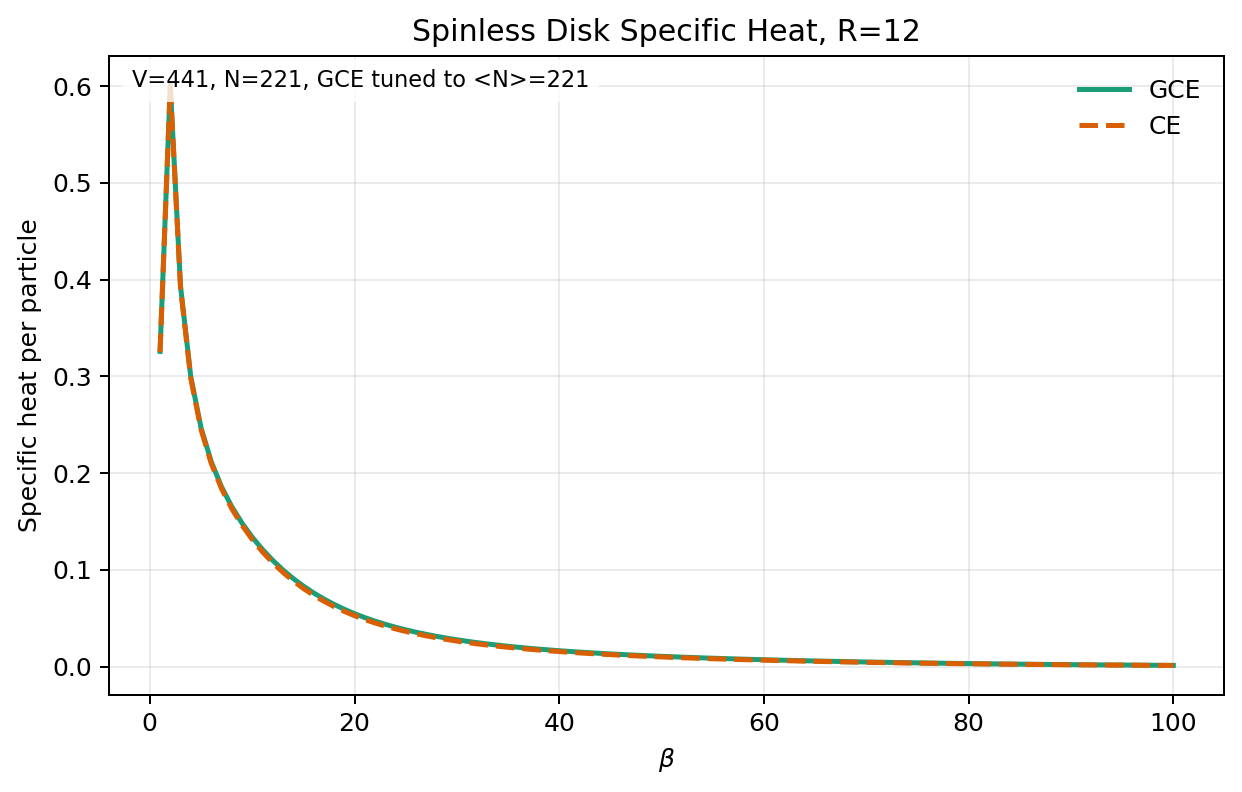

Values plotted in this chart, from the file beside it:
beta	temperature	nsites	canonical_n	mu_grand_canonical	avg_n_grand_canonical	energy_per_particle_grand_canonical	energy_per_particle_canonical	specific_heat_per_particle_grand_canonic…	specific_heat_per_particle_canonical
1	1	441	221	0.007561	221	-1.204	-1.205	0.3259	0.3252
2	0.5	441	221	0.006045	221	-1.442	-1.443	0.6011	0.5996
3	0.3333	441	221	0.005456	221	-1.504	-1.505	0.3935	0.3917
4	0.25	441	221	0.00511	221	-1.529	-1.53	0.2999	0.2981
5	0.2	441	221	0.004874	221	-1.542	-1.542	0.2471	0.2454
6	0.1667	441	221	0.004695	221	-1.549	-1.549	0.212	0.2102
7	0.1429	441	221	0.00455	221	-1.554	-1.554	0.1861	0.1842
8	0.125	441	221	0.004423	221	-1.557	-1.557	0.1656	0.1635
9	0.1111	441	221	0.004305	221	-1.559	-1.559	0.1486	0.1463
10	0.1	441	221	0.004192	221	-1.56	-1.56	0.134	0.1317
11	0.09091	441	221	0.004082	221	-1.561	-1.562	0.1213	0.1189
12	0.08333	441	221	0.003972	221	-1.562	-1.562	0.1101	0.1076
13	0.07692	441	221	0.003863	221	-1.563	-1.563	0.1001	0.09763
14	0.07143	441	221	0.003756	221	-1.563	-1.564	0.09126	0.0888
15	0.06667	441	221	0.003649	221	-1.564	-1.564	0.08338	0.08094
16	0.0625	441	221	0.003545	221	-1.564	-1.564	0.07634	0.07396
17	0.05882	441	221	0.003442	221	-1.564	-1.564	0.07006	0.06774
18	0.05556	441	221	0.003343	221	-1.565	-1.565	0.06443	0.06219
19	0.05263	441	221	0.003246	221	-1.565	-1.565	0.0594	0.05723
20	0.05	441	221	0.003152	221	-1.565	-1.565	0.05488	0.0528
21	0.04762	441	221	0.003062	221	-1.565	-1.565	0.05082	0.04882
22	0.04545	441	221	0.002974	221	-1.565	-1.565	0.04716	0.04525
23	0.04348	441	221	0.002891	221	-1.565	-1.565	0.04386	0.04204
24	0.04167	441	221	0.00281	221	-1.565	-1.565	0.04088	0.03914
25	0.04	441	221	0.002733	221	-1.565	-1.565	0.03818	0.03651
26	0.03846	441	221	0.002659	221	-1.565	-1.566	0.03572	0.03413
27	0.03704	441	221	0.002588	221	-1.566	-1.566	0.03349	0.03197
28	0.03571	441	221	0.00252	221	-1.566	-1.566	0.03145	0.03
29	0.03448	441	221	0.002455	221	-1.566	-1.566	0.02959	0.0282
30	0.03333	441	221	0.002392	221	-1.566	-1.566	0.02788	0.02655
31	0.03226	441	221	0.002333	221	-1.566	-1.566	0.02631	0.02504
32	0.03125	441	221	0.002275	221	-1.566	-1.566	0.02487	0.02366
33	0.0303	441	221	0.00222	221	-1.566	-1.566	0.02354	0.02238
34	0.02941	441	221	0.002168	221	-1.566	-1.566	0.02232	0.0212
35	0.02857	441	221	0.002117	221	-1.566	-1.566	0.02118	0.0201
36	0.02778	441	221	0.002069	221	-1.566	-1.566	0.02012	0.01909
37	0.02703	441	221	0.002022	221	-1.566	-1.566	0.01914	0.01815
38	0.02632	441	221	0.001978	221	-1.566	-1.566	0.01823	0.01727
39	0.02564	441	221	0.001935	221	-1.566	-1.566	0.01738	0.01645
40	0.025	441	221	0.001893	221	-1.566	-1.566	0.01658	0.01569
41	0.02439	441	221	0.001854	221	-1.566	-1.566	0.01584	0.01497
42	0.02381	441	221	0.001815	221	-1.566	-1.566	0.01514	0.0143
43	0.02326	441	221	0.001779	221	-1.566	-1.566	0.01448	0.01367
44	0.02273	441	221	0.001743	221	-1.566	-1.566	0.01386	0.01308
45	0.02222	441	221	0.001709	221	-1.566	-1.566	0.01327	0.01252
46	0.02174	441	221	0.001676	221	-1.566	-1.566	0.01272	0.01199
47	0.02128	441	221	0.001644	221	-1.566	-1.566	0.0122	0.01149
48	0.02083	441	221	0.001613	221	-1.566	-1.566	0.0117	0.01101
49	0.02041	441	221	0.001584	221	-1.566	-1.566	0.01123	0.01056
50	0.02	441	221	0.001555	221	-1.566	-1.566	0.01078	0.01013
51	0.01961	441	221	0.001527	221	-1.566	-1.566	0.01035	0.009725
52	0.01923	441	221	0.0015	221	-1.566	-1.566	0.009946	0.009337
53	0.01887	441	221	0.001474	221	-1.566	-1.566	0.009558	0.008967
54	0.01852	441	221	0.001449	221	-1.566	-1.566	0.009187	0.008614
55	0.01818	441	221	0.001425	221	-1.566	-1.566	0.008832	0.008276
56	0.01786	441	221	0.001401	221	-1.566	-1.566	0.008492	0.007953
57	0.01754	441	221	0.001378	221	-1.566	-1.566	0.008166	0.007644
58	0.01724	441	221	0.001356	221	-1.566	-1.566	0.007854	0.007348
59	0.01695	441	221	0.001334	221	-1.566	-1.566	0.007554	0.007063
60	0.01667	441	221	0.001313	221	-1.566	-1.566	0.007266	0.006791
... 40 more rows
